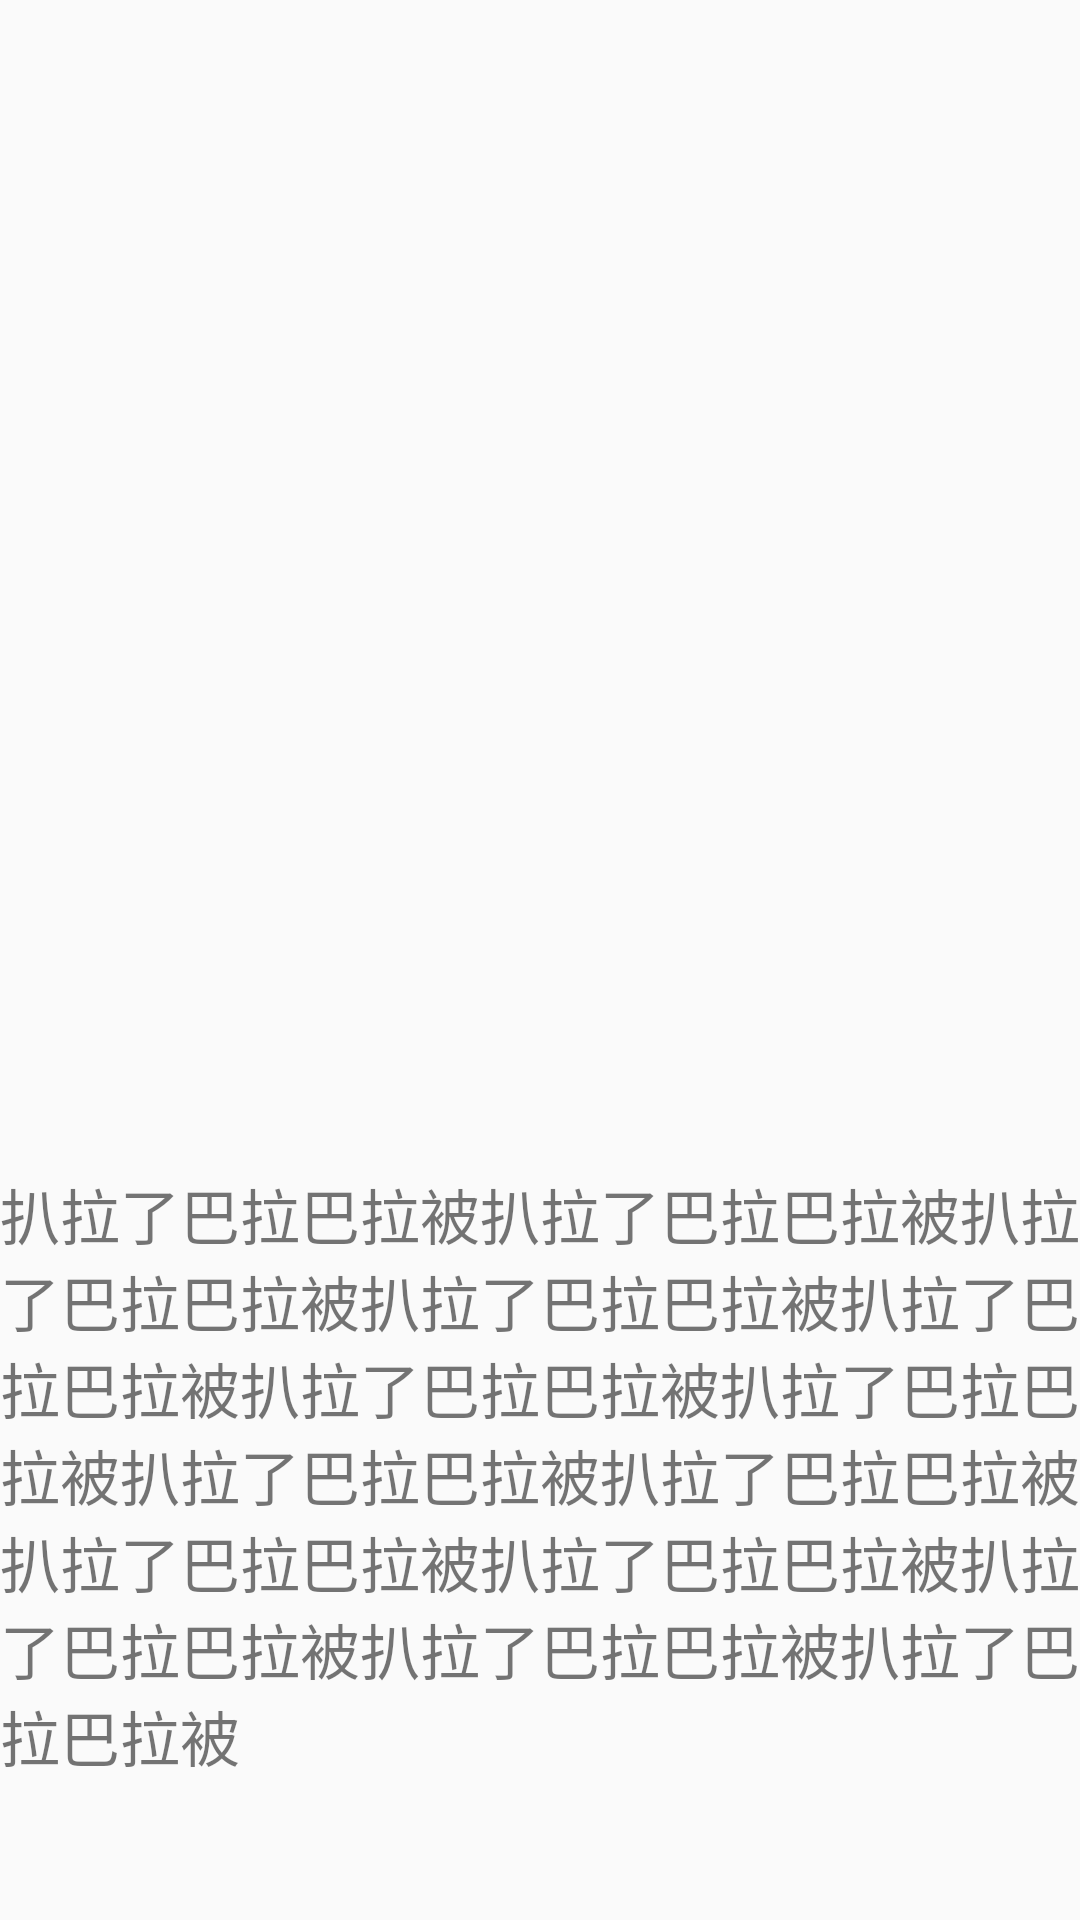

Android layout source for this screen:
<!-- AndroidManifest.xml: application theme BaseTheme -->
<!-- res/layout/activity_image_detail.xml -->
<?xml version="1.0" encoding="utf-8"?>
<androidx.constraintlayout.widget.ConstraintLayout xmlns:android="http://schemas.android.com/apk/res/android"
        xmlns:app="http://schemas.android.com/apk/res-auto"
        xmlns:tools="http://schemas.android.com/tools"
        android:layout_width="match_parent"
        android:layout_height="match_parent"
        tools:context=".material.container.ImageDetailActivity">

    <ImageView
            android:id="@+id/image"
            android:layout_width="match_parent"
            android:layout_height="0dp"
            android:scaleType="centerCrop"
            android:transitionName="image"
            app:layout_constraintDimensionRatio="1:1"
            app:layout_constraintTop_toTopOf="parent" />

    <TextView
            android:layout_width="match_parent"
            android:layout_height="wrap_content"
            android:layout_marginTop="30dp"
            android:text="扒拉了巴拉巴拉被扒拉了巴拉巴拉被扒拉了巴拉巴拉被扒拉了巴拉巴拉被扒拉了巴拉巴拉被扒拉了巴拉巴拉被扒拉了巴拉巴拉被扒拉了巴拉巴拉被扒拉了巴拉巴拉被扒拉了巴拉巴拉被扒拉了巴拉巴拉被扒拉了巴拉巴拉被扒拉了巴拉巴拉被扒拉了巴拉巴拉被"
            android:textSize="20sp"
            app:layout_constraintTop_toBottomOf="@id/image" />

</androidx.constraintlayout.widget.ConstraintLayout>
<!-- resources referenced by this layout -->
<resources>
  <style name="BaseTheme" parent="AppTheme">
          <item name="android:windowActivityTransitions">true</item>
          
          
          
          
      </style>
  <style name="AppTheme" parent="Theme.AppCompat.DayNight">
          
          <item name="colorPrimary">@color/colorPrimary</item>
          <item name="colorPrimaryDark">@color/colorPrimaryDark</item>
          <item name="colorAccent">@color/colorAccent</item>
      </style>
  <!-- not gathered from this repository: default colours our renderer supplied (Android Studio template values) -->
  <color name="colorPrimary">#FF6200EE</color>
  <color name="colorPrimaryDark">#FF3700B3</color>
  <color name="colorAccent">#FF03DAC5</color>
</resources>
